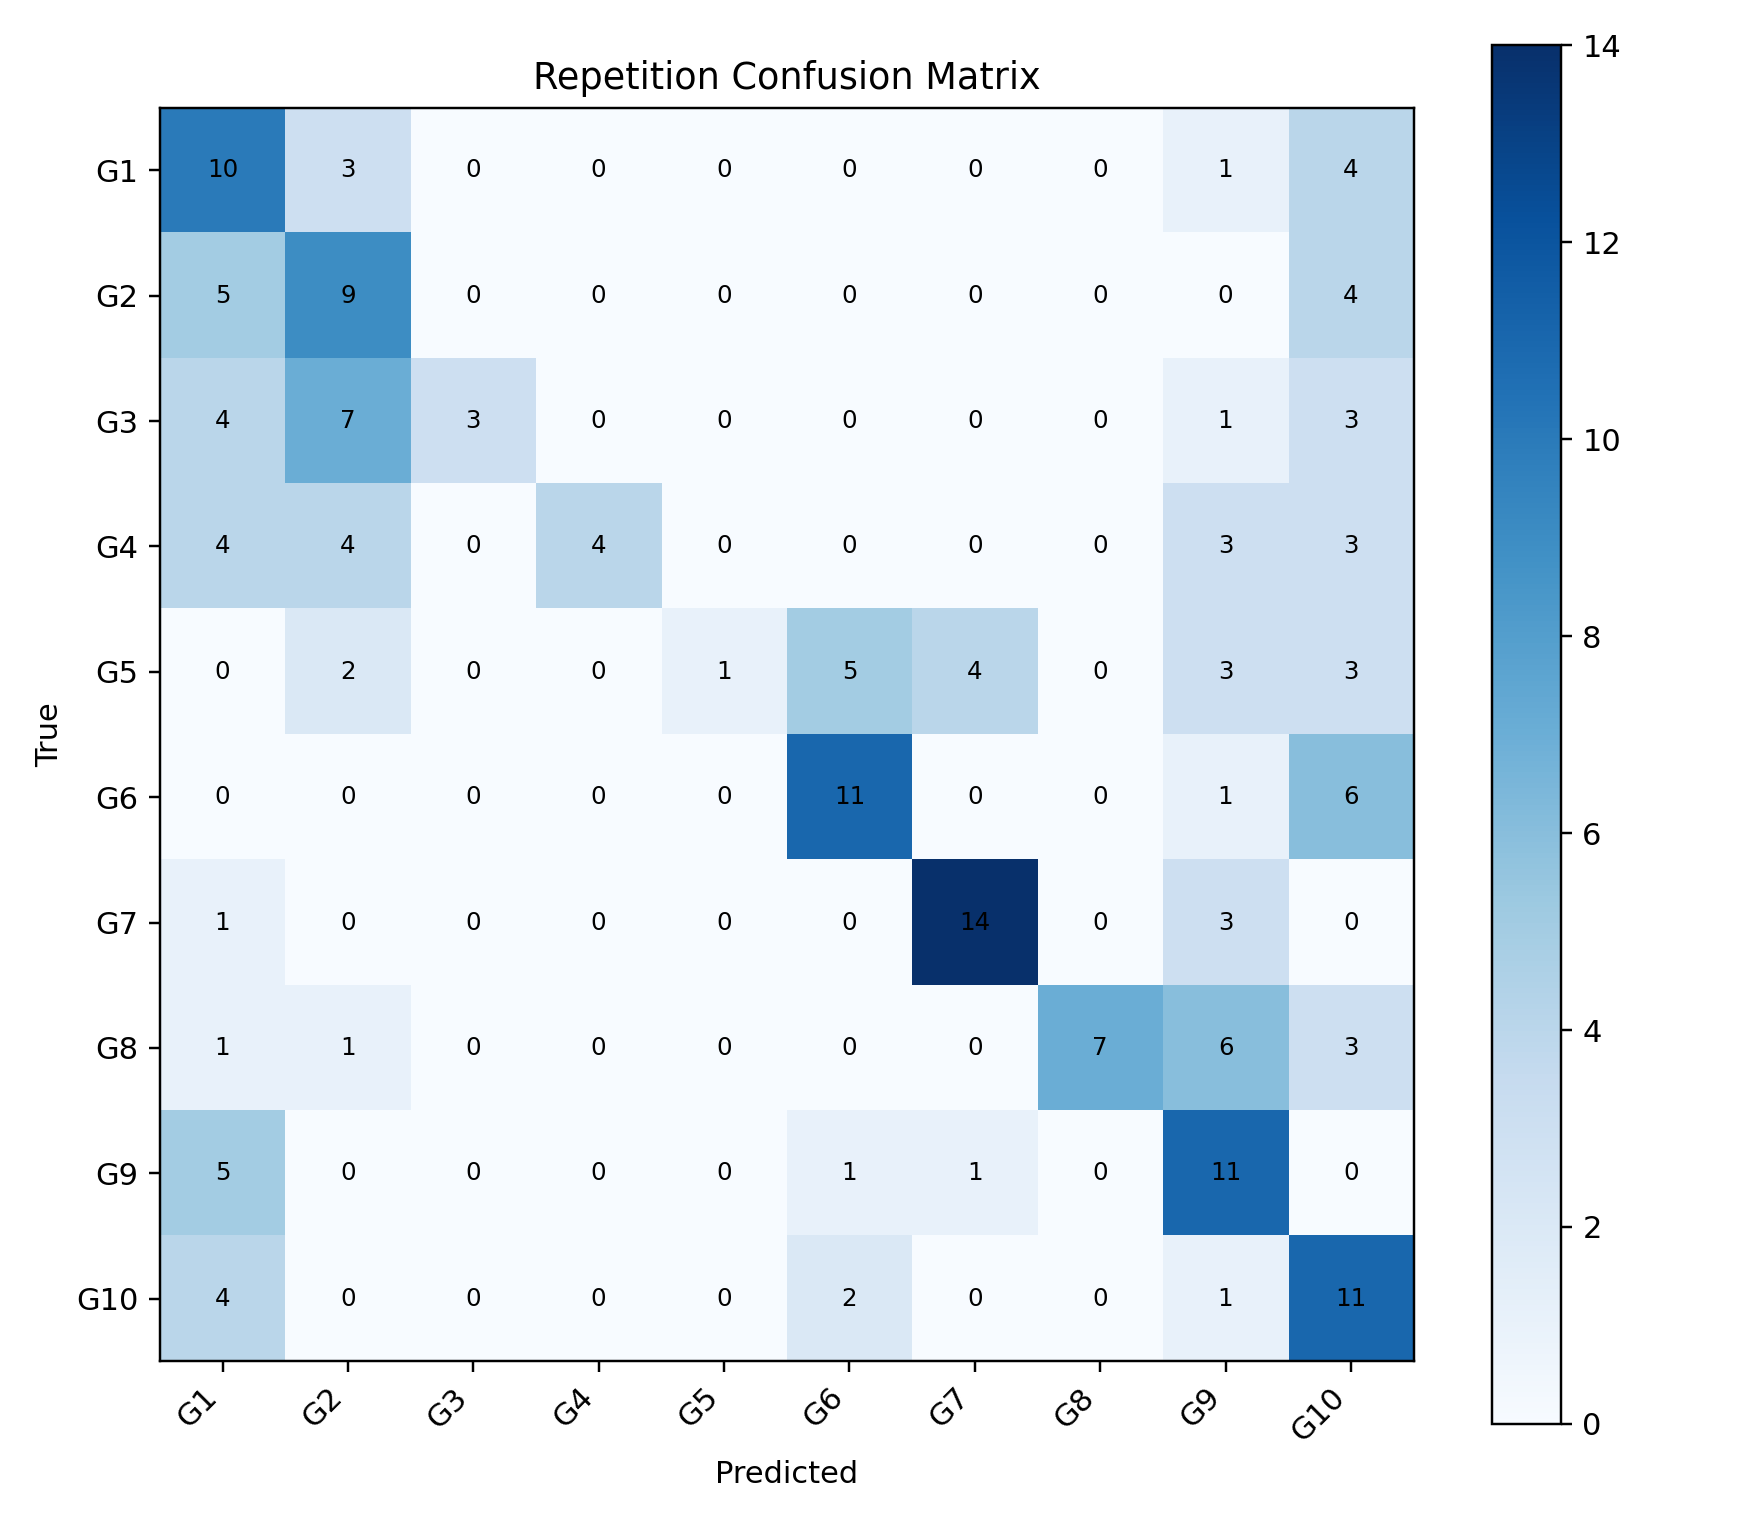

Source data for this figure (header and first rows):
, G1, G2, G3, G4, G5, G6, G7, G8, G9, G10
G1, 10, 3, 0, 0, 0, 0, 0, 0, 1, 4
G2, 5, 9, 0, 0, 0, 0, 0, 0, 0, 4
G3, 4, 7, 3, 0, 0, 0, 0, 0, 1, 3
G4, 4, 4, 0, 4, 0, 0, 0, 0, 3, 3
G5, 0, 2, 0, 0, 1, 5, 4, 0, 3, 3
G6, 0, 0, 0, 0, 0, 11, 0, 0, 1, 6
G7, 1, 0, 0, 0, 0, 0, 14, 0, 3, 0
G8, 1, 1, 0, 0, 0, 0, 0, 7, 6, 3
G9, 5, 0, 0, 0, 0, 1, 1, 0, 11, 0
G10, 4, 0, 0, 0, 0, 2, 0, 0, 1, 11
